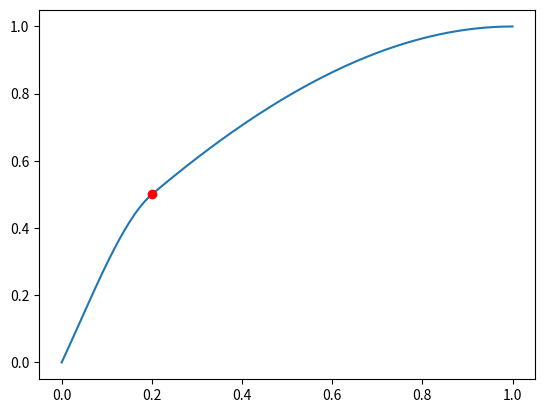

Reproduce this figure in Python.
# License: CC0
# [redacted]

# pip install matplotlib
# pip install scipy
# pip install numpy

import math
from matplotlib import pyplot as plt
from scipy.interpolate import *
import numpy as np

midpoint = 0.2
is_smoothing = False

px = np.array([0, midpoint, 1])
py = np.array([0, 0.5, 1])

class Func:
	def __init__(self, func, label):
		self.func = func
		self.label = label

class Pow:
	def __init__(self, px, py):
		self.px = px
		self.py = py
	def __call__(self, x):
		return x**(math.log(py[1]) / math.log(px[1]))

funcs = []
funcs.append(Func(Pow(px, py), 'Pow'))
for k in range(2, len(px)):
	funcs.append(Func(InterpolatedUnivariateSpline(px, py, k=k), 'InterpolatedUnivariateSpline' + str(k)))
	if is_smoothing:
		funcs.append(Func(UnivariateSpline(px, py, k=k), 'UnivariateSpline' + str(k)))
funcs.append(Func(Rbf(px, py), 'Rbf'))
funcs.append(Func(Akima1DInterpolator(px, py), 'Akima1DInterpolator'))
funcs.append(Func(PchipInterpolator(px, py), 'PchipInterpolator'))

x = np.linspace(0, 1, 300)
for func in funcs:
	plt.clf()
	plt.plot(x, np.clip(func.func(x), 0, 1))
	plt.plot(px[1], py[1],'ro') 
	plt.savefig(func.label + '.png')